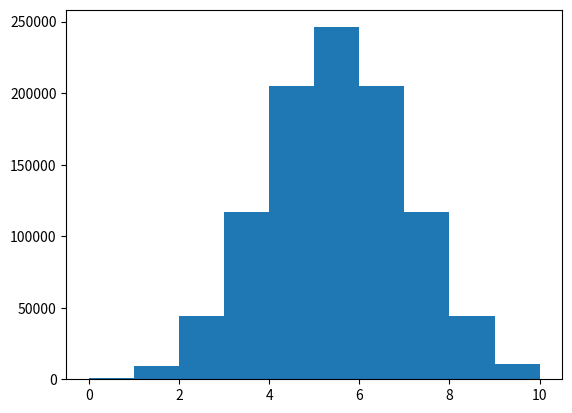

The script that saved this image:
import numpy as np
import matplotlib
import matplotlib.pyplot as plt

"""

Probability simulation
"""
#simulation method
np.random.randint(2)
np.random.randint(2,size=1000)
np.random.randint(2,size=1000).mean()
np.random.choice([0,1])
np.random.choice([0,1],size=1000)
np.random.choice([0,1],size=1000).mean()
np.random.choice([0,1],p=[0.8,0.2],size=1000)
np.random.choice([0,1],p=[0.8,0.2],size=1000).mean()


#1. Two fair coin flips produce exactly two heads
# simulate 1 million tests of two fair coin flips
tests = np.random.randint(2, size=(int(1e6), 2))

# sums of all tests
test_sums = tests.sum(axis=1)

# proportion of tests that produced exactly two heads
(test_sums == 0).mean()

#2.Three fair coin flips produce exactly one head
# simulate 1 million tests of three fair coin flips
tests = np.random.randint(2,size=(int(1e6),3))

# sums of all tests
test_sums = np.sum(tests,axis = 1)

# proportion of tests that produced exactly one head
(test_sums==2).mean()

#3.Three biased coin flips with P(H) = 0.6 produce exactly one head

# simulate 1 million tests of three biased coin flips
# hint: use np.random.choice()
tests = np.random.choice([0,1],p=[0.6,0.4],size=(int(1e6),3))

# sums of all tests
test_sums = np.sum(tests,axis=1)

# proportion of tests that produced exactly one head
(test_sums==2).mean()


# 4. A die rolls an even number
# simulate 1 million tests of one die roll
tests = np.random.randint(1,7,size=int(1e6))
#tests = np.random.choice(np.arange(1, 7), size=int(1e6))
# proportion of tests that produced an even number
even_prop = np.count_nonzero((tests%2==0))/int(1e6)
#(tests % 2 == 0).mean()



#5. Two dice roll a double
# simulate the first million die rolls
first = np.random.randint(1,7,size=int(1e6))

"""

Binomial Distribution
"""

# simulate the second million die rolls
second = np.random.randint(1,7,size=int(1e6))

# proportion of tests where the 1st and 2nd die rolled the same number
same_num_prop = np.count_nonzero(first-second ==0)/int(1e6)
#(first == second).mean()


# number of heads from 10 fair coin flips
np.random.binomial(10, 0.5)

# results from 20 tests with 10 coin flips
np.random.binomial(10, 0.5, 20)

# mean number of heads from the 20 tests
np.random.binomial(10, 0.5, 20).mean()

# reflects the fairness of the coin more closely as # tests increases
np.random.binomial(10, 0.5, 1000000).mean()
plt.hist(np.random.binomial(10, 0.5, 1000000))
plt.show()


#1. A fair coin flip produces heads
# simulate 1 million tests of one fair coin flip
# remember, the output of these tests are the # successes, or # heads
tests = np.random.binomial(1, 0.5, int(1e6))

# proportion of tests that produced heads
(tests == 1).mean()


#2. Five fair coin flips produce exactly one head
# simulate 1 million tests of five fair coin flips
tests = np.random.binomial(5,0.5,int(1e6))

# proportion of tests that produced 1 head
(tests ==1).mean()


#3.Ten fair coin flips produce exactly four heads

# simulate 1 million tests of ten fair coin flips
tests = np.random.binomial(10,0.5, int(1e6))
print(tests)
# proportion of tests that produced 4 heads
(tests==4).mean()

#4. Five biased coin flips with P(H) = 0.8 produce exactly five heads
# simulate 1 million tests of five biased coin flips
tests = np.random.binomial(5,0.8, int(1e6))

# proportion of tests that produced 5 heads
(tests==5).mean()


#5. Ten biased coin flips with P(H) = 0.15 produce at least 3 heads
# simulate 1 million tests of ten biased coin flips
tests = np.random.binomial(10,0.15,int(1e6))

# proportion of tests that produced at least 3 heads
(tests>=3).mean()
